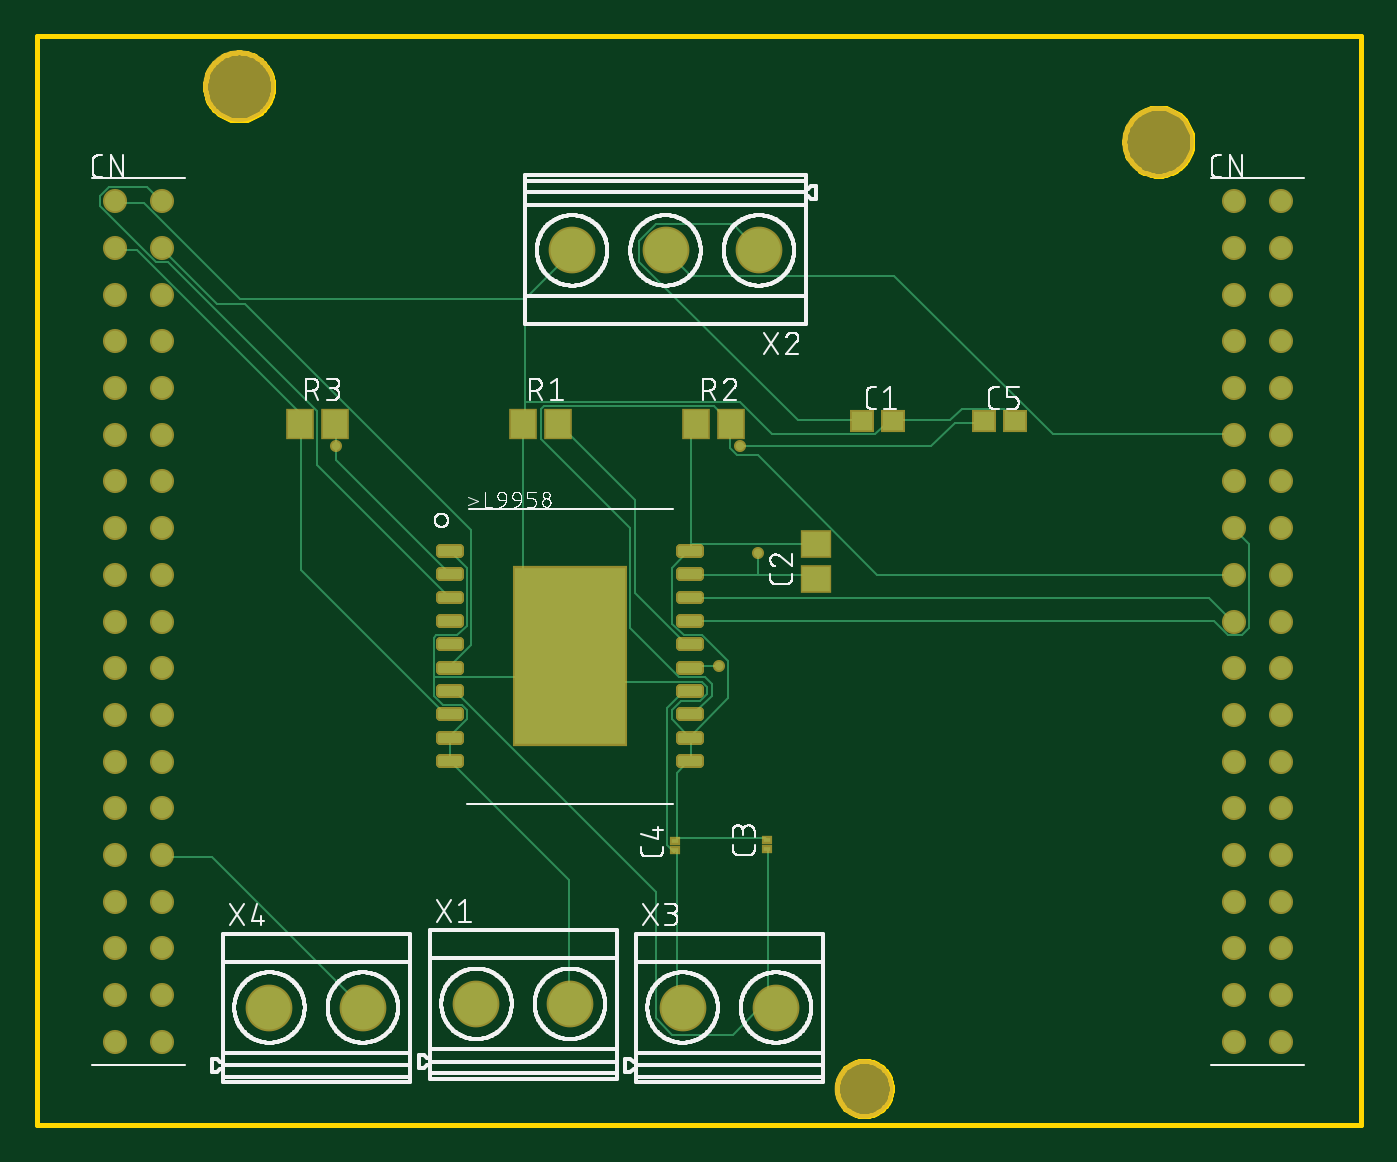
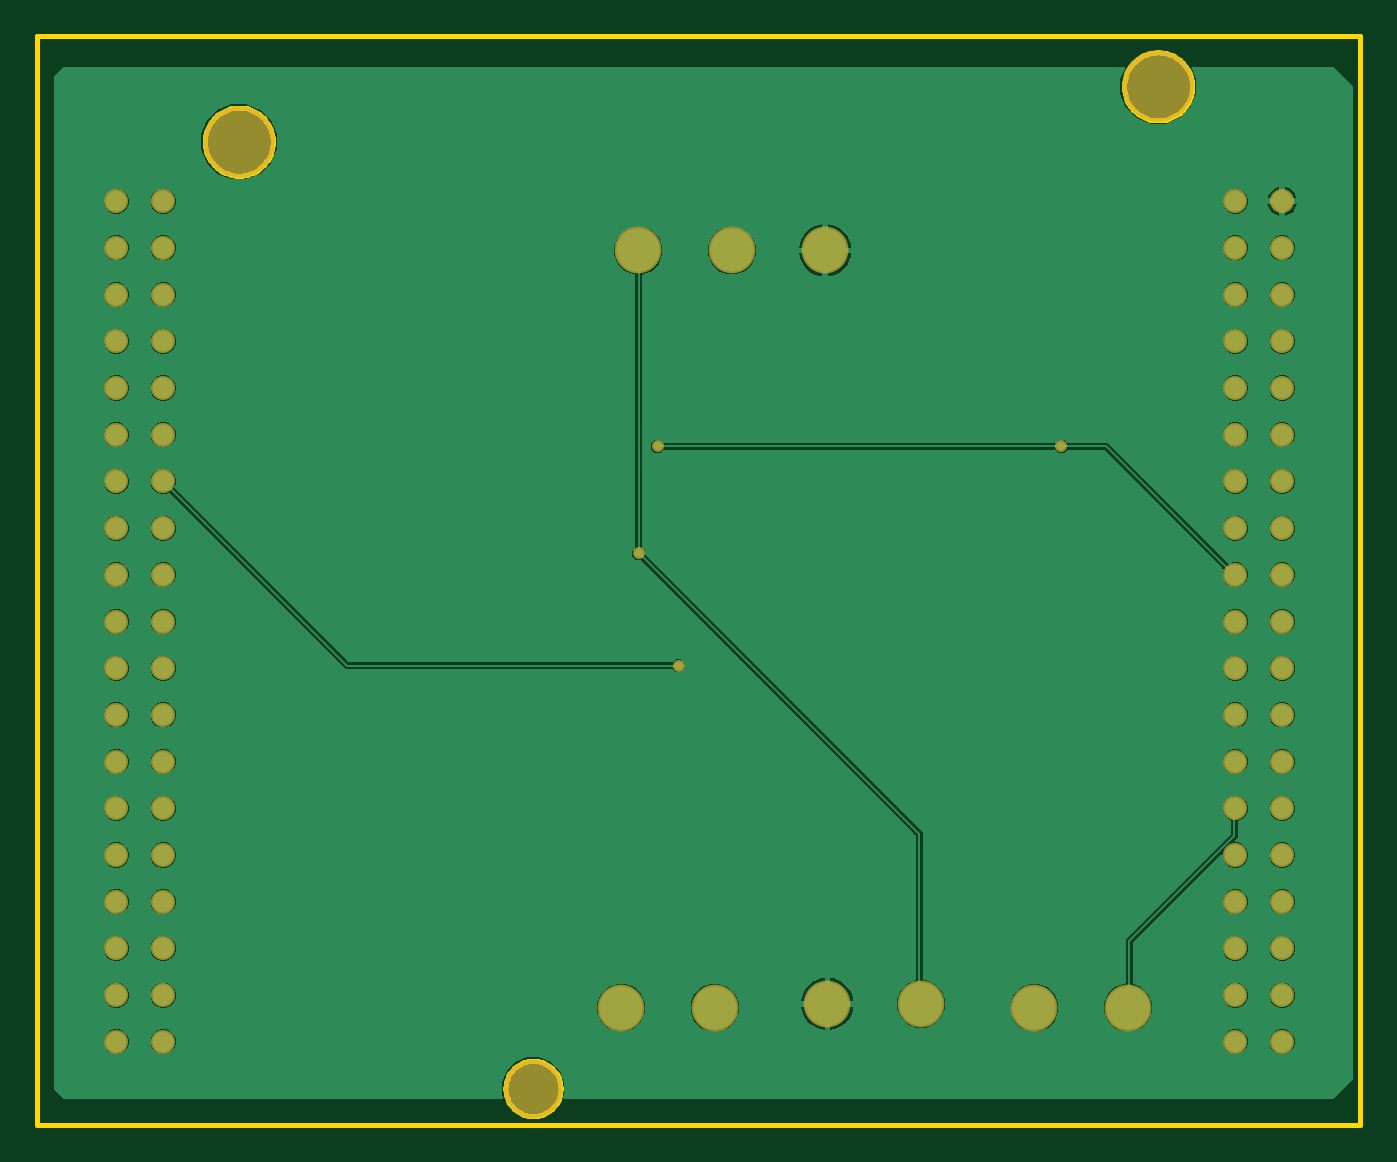
Circuit board: 7 layer files. Board 72.0 x 59.2 mm.
- bottom_copper: copper_bottom.gbr (47228 bytes)
- top_copper: copper_top.gbr (11807 bytes)
- outline: profile.gbr (5465 bytes)
- top_silk: silkscreen_top.gbr (99718 bytes)
- bottom_mask: soldermask_bottom.gbr (1958 bytes)
- top_mask: soldermask_top.gbr (4410 bytes)
- paste: solderpaste_top.gbr (3702 bytes)

=== bottom_copper: copper_bottom.gbr (47228 bytes, source omitted) ===
=== top_copper: copper_top.gbr (11807 bytes, source omitted) ===
=== outline: profile.gbr ===
G04 EAGLE Gerber RS-274X export*
G75*
%MOMM*%
%FSLAX34Y34*%
%LPD*%
%IN*%
%IPPOS*%
%AMOC8*
5,1,8,0,0,1.08239X$1,22.5*%
G01*
%ADD10C,0.254000*%


D10*
X0Y-10000D02*
X720000Y-10000D01*
X720000Y582500D01*
X0Y582500D01*
X0Y-10000D01*
X128500Y554394D02*
X128421Y553186D01*
X128263Y551985D01*
X128026Y550797D01*
X127713Y549627D01*
X127324Y548480D01*
X126860Y547361D01*
X126324Y546275D01*
X125719Y545226D01*
X125046Y544218D01*
X124308Y543257D01*
X123510Y542347D01*
X122653Y541490D01*
X121743Y540692D01*
X120782Y539954D01*
X119775Y539281D01*
X118726Y538676D01*
X117639Y538140D01*
X116520Y537676D01*
X115373Y537287D01*
X114203Y536974D01*
X113015Y536737D01*
X111814Y536579D01*
X110606Y536500D01*
X109394Y536500D01*
X108186Y536579D01*
X106985Y536737D01*
X105797Y536974D01*
X104627Y537287D01*
X103480Y537676D01*
X102361Y538140D01*
X101275Y538676D01*
X100226Y539281D01*
X99218Y539954D01*
X98257Y540692D01*
X97347Y541490D01*
X96490Y542347D01*
X95692Y543257D01*
X94954Y544218D01*
X94281Y545226D01*
X93676Y546275D01*
X93140Y547361D01*
X92676Y548480D01*
X92287Y549627D01*
X91974Y550797D01*
X91737Y551985D01*
X91579Y553186D01*
X91500Y554394D01*
X91500Y555606D01*
X91579Y556814D01*
X91737Y558015D01*
X91974Y559203D01*
X92287Y560373D01*
X92676Y561520D01*
X93140Y562639D01*
X93676Y563726D01*
X94281Y564775D01*
X94954Y565782D01*
X95692Y566743D01*
X96490Y567653D01*
X97347Y568510D01*
X98257Y569308D01*
X99218Y570046D01*
X100226Y570719D01*
X101275Y571324D01*
X102361Y571860D01*
X103480Y572324D01*
X104627Y572713D01*
X105797Y573026D01*
X106985Y573263D01*
X108186Y573421D01*
X109394Y573500D01*
X110606Y573500D01*
X111814Y573421D01*
X113015Y573263D01*
X114203Y573026D01*
X115373Y572713D01*
X116520Y572324D01*
X117639Y571860D01*
X118726Y571324D01*
X119775Y570719D01*
X120782Y570046D01*
X121743Y569308D01*
X122653Y568510D01*
X123510Y567653D01*
X124308Y566743D01*
X125046Y565782D01*
X125719Y564775D01*
X126324Y563726D01*
X126860Y562639D01*
X127324Y561520D01*
X127713Y560373D01*
X128026Y559203D01*
X128263Y558015D01*
X128421Y556814D01*
X128500Y555606D01*
X128500Y554394D01*
X628500Y524394D02*
X628421Y523186D01*
X628263Y521985D01*
X628026Y520797D01*
X627713Y519627D01*
X627324Y518480D01*
X626860Y517361D01*
X626324Y516275D01*
X625719Y515226D01*
X625046Y514218D01*
X624308Y513257D01*
X623510Y512347D01*
X622653Y511490D01*
X621743Y510692D01*
X620782Y509954D01*
X619775Y509281D01*
X618726Y508676D01*
X617639Y508140D01*
X616520Y507676D01*
X615373Y507287D01*
X614203Y506974D01*
X613015Y506737D01*
X611814Y506579D01*
X610606Y506500D01*
X609394Y506500D01*
X608186Y506579D01*
X606985Y506737D01*
X605797Y506974D01*
X604627Y507287D01*
X603480Y507676D01*
X602361Y508140D01*
X601275Y508676D01*
X600226Y509281D01*
X599218Y509954D01*
X598257Y510692D01*
X597347Y511490D01*
X596490Y512347D01*
X595692Y513257D01*
X594954Y514218D01*
X594281Y515226D01*
X593676Y516275D01*
X593140Y517361D01*
X592676Y518480D01*
X592287Y519627D01*
X591974Y520797D01*
X591737Y521985D01*
X591579Y523186D01*
X591500Y524394D01*
X591500Y525606D01*
X591579Y526814D01*
X591737Y528015D01*
X591974Y529203D01*
X592287Y530373D01*
X592676Y531520D01*
X593140Y532639D01*
X593676Y533726D01*
X594281Y534775D01*
X594954Y535782D01*
X595692Y536743D01*
X596490Y537653D01*
X597347Y538510D01*
X598257Y539308D01*
X599218Y540046D01*
X600226Y540719D01*
X601275Y541324D01*
X602361Y541860D01*
X603480Y542324D01*
X604627Y542713D01*
X605797Y543026D01*
X606985Y543263D01*
X608186Y543421D01*
X609394Y543500D01*
X610606Y543500D01*
X611814Y543421D01*
X613015Y543263D01*
X614203Y543026D01*
X615373Y542713D01*
X616520Y542324D01*
X617639Y541860D01*
X618726Y541324D01*
X619775Y540719D01*
X620782Y540046D01*
X621743Y539308D01*
X622653Y538510D01*
X623510Y537653D01*
X624308Y536743D01*
X625046Y535782D01*
X625719Y534775D01*
X626324Y533726D01*
X626860Y532639D01*
X627324Y531520D01*
X627713Y530373D01*
X628026Y529203D01*
X628263Y528015D01*
X628421Y526814D01*
X628500Y525606D01*
X628500Y524394D01*
X465000Y9464D02*
X464924Y8396D01*
X464771Y7335D01*
X464543Y6288D01*
X464241Y5260D01*
X463867Y4256D01*
X463422Y3281D01*
X462908Y2341D01*
X462329Y1440D01*
X461687Y582D01*
X460985Y-228D01*
X460228Y-985D01*
X459418Y-1687D01*
X458560Y-2329D01*
X457659Y-2908D01*
X456719Y-3422D01*
X455744Y-3867D01*
X454740Y-4241D01*
X453712Y-4543D01*
X452665Y-4771D01*
X451604Y-4924D01*
X450536Y-5000D01*
X449464Y-5000D01*
X448396Y-4924D01*
X447335Y-4771D01*
X446288Y-4543D01*
X445260Y-4241D01*
X444256Y-3867D01*
X443281Y-3422D01*
X442341Y-2908D01*
X441440Y-2329D01*
X440582Y-1687D01*
X439772Y-985D01*
X439015Y-228D01*
X438313Y582D01*
X437671Y1440D01*
X437092Y2341D01*
X436578Y3281D01*
X436133Y4256D01*
X435759Y5260D01*
X435457Y6288D01*
X435229Y7335D01*
X435076Y8396D01*
X435000Y9464D01*
X435000Y10536D01*
X435076Y11604D01*
X435229Y12665D01*
X435457Y13712D01*
X435759Y14740D01*
X436133Y15744D01*
X436578Y16719D01*
X437092Y17659D01*
X437671Y18560D01*
X438313Y19418D01*
X439015Y20228D01*
X439772Y20985D01*
X440582Y21687D01*
X441440Y22329D01*
X442341Y22908D01*
X443281Y23422D01*
X444256Y23867D01*
X445260Y24241D01*
X446288Y24543D01*
X447335Y24771D01*
X448396Y24924D01*
X449464Y25000D01*
X450536Y25000D01*
X451604Y24924D01*
X452665Y24771D01*
X453712Y24543D01*
X454740Y24241D01*
X455744Y23867D01*
X456719Y23422D01*
X457659Y22908D01*
X458560Y22329D01*
X459418Y21687D01*
X460228Y20985D01*
X460985Y20228D01*
X461687Y19418D01*
X462329Y18560D01*
X462908Y17659D01*
X463422Y16719D01*
X463867Y15744D01*
X464241Y14740D01*
X464543Y13712D01*
X464771Y12665D01*
X464924Y11604D01*
X465000Y10536D01*
X465000Y9464D01*
M02*

=== top_silk: silkscreen_top.gbr (99718 bytes, source omitted) ===
=== bottom_mask: soldermask_bottom.gbr ===
G04 EAGLE Gerber RS-274X export*
G75*
%MOMM*%
%FSLAX34Y34*%
%LPD*%
%INSoldermask Bottom*%
%IPPOS*%
%AMOC8*
5,1,8,0,0,1.08239X$1,22.5*%
G01*
%ADD10C,3.903200*%
%ADD11C,3.203200*%
%ADD12C,1.311200*%
%ADD13C,2.543200*%
%ADD14C,0.655600*%


D10*
X110000Y555000D03*
X610000Y525000D03*
D11*
X450000Y10000D03*
D12*
X42600Y492600D03*
X42600Y467200D03*
X42600Y441800D03*
X42600Y416400D03*
X42600Y391000D03*
X42600Y365600D03*
X42600Y340200D03*
X42600Y314800D03*
X42600Y289400D03*
X42600Y264000D03*
X42600Y238600D03*
X42600Y213200D03*
X42600Y187800D03*
X42600Y162400D03*
X42600Y137000D03*
X42600Y111600D03*
X42600Y86200D03*
X42600Y60800D03*
X42600Y35400D03*
X68000Y35400D03*
X68000Y60800D03*
X68000Y86200D03*
X68000Y111600D03*
X68000Y137000D03*
X68000Y162400D03*
X68000Y187800D03*
X68000Y213200D03*
X68000Y238600D03*
X68000Y264000D03*
X68000Y289400D03*
X68000Y314800D03*
X68000Y340200D03*
X68000Y365600D03*
X68000Y391000D03*
X68000Y416400D03*
X68000Y441800D03*
X68000Y467200D03*
X68000Y492600D03*
X651200Y492600D03*
X651200Y467200D03*
X651200Y441800D03*
X651200Y416400D03*
X651200Y391000D03*
X651200Y365600D03*
X651200Y340200D03*
X651200Y314800D03*
X651200Y289400D03*
X651200Y264000D03*
X651200Y238600D03*
X651200Y213200D03*
X651200Y187800D03*
X651200Y162400D03*
X651200Y137000D03*
X651200Y111600D03*
X651200Y86200D03*
X651200Y60800D03*
X651200Y35400D03*
X676600Y35400D03*
X676600Y60800D03*
X676600Y86200D03*
X676600Y111600D03*
X676600Y137000D03*
X676600Y162400D03*
X676600Y187800D03*
X676600Y213200D03*
X676600Y238600D03*
X676600Y264000D03*
X676600Y289400D03*
X676600Y314800D03*
X676600Y340200D03*
X676600Y365600D03*
X676600Y391000D03*
X676600Y416400D03*
X676600Y441800D03*
X676600Y467200D03*
X676600Y492600D03*
D13*
X239089Y56050D03*
X289889Y56050D03*
X392711Y465850D03*
X341911Y465850D03*
X291111Y465850D03*
X351189Y54050D03*
X401989Y54050D03*
X126489Y54050D03*
X177289Y54050D03*
D14*
X392430Y300990D03*
X382270Y359410D03*
X162560Y359410D03*
X370840Y240030D03*
M02*

=== top_mask: soldermask_top.gbr ===
G04 EAGLE Gerber RS-274X export*
G75*
%MOMM*%
%FSLAX34Y34*%
%LPD*%
%INSoldermask Top*%
%IPPOS*%
%AMOC8*
5,1,8,0,0,1.08239X$1,22.5*%
G01*
%ADD10C,3.903200*%
%ADD11C,3.203200*%
%ADD12R,1.303200X1.203200*%
%ADD13R,1.703200X1.503200*%
%ADD14R,0.553200X0.453200*%
%ADD15R,1.503200X1.703200*%
%ADD16C,1.311200*%
%ADD17C,2.543200*%
%ADD18C,0.469247*%
%ADD19R,6.203200X9.803200*%
%ADD20C,0.655600*%


D10*
X110000Y555000D03*
X610000Y525000D03*
D11*
X450000Y10000D03*
D12*
X448700Y372800D03*
X465700Y372800D03*
D13*
X423800Y287100D03*
X423800Y306100D03*
D14*
X397200Y140400D03*
X397200Y145400D03*
X347200Y139600D03*
X347200Y144600D03*
D12*
X515200Y372800D03*
X532200Y372800D03*
D15*
X264500Y371200D03*
X283500Y371200D03*
X358700Y371200D03*
X377700Y371200D03*
X142900Y371200D03*
X161900Y371200D03*
D16*
X42600Y492600D03*
X42600Y467200D03*
X42600Y441800D03*
X42600Y416400D03*
X42600Y391000D03*
X42600Y365600D03*
X42600Y340200D03*
X42600Y314800D03*
X42600Y289400D03*
X42600Y264000D03*
X42600Y238600D03*
X42600Y213200D03*
X42600Y187800D03*
X42600Y162400D03*
X42600Y137000D03*
X42600Y111600D03*
X42600Y86200D03*
X42600Y60800D03*
X42600Y35400D03*
X68000Y35400D03*
X68000Y60800D03*
X68000Y86200D03*
X68000Y111600D03*
X68000Y137000D03*
X68000Y162400D03*
X68000Y187800D03*
X68000Y213200D03*
X68000Y238600D03*
X68000Y264000D03*
X68000Y289400D03*
X68000Y314800D03*
X68000Y340200D03*
X68000Y365600D03*
X68000Y391000D03*
X68000Y416400D03*
X68000Y441800D03*
X68000Y467200D03*
X68000Y492600D03*
X651200Y492600D03*
X651200Y467200D03*
X651200Y441800D03*
X651200Y416400D03*
X651200Y391000D03*
X651200Y365600D03*
X651200Y340200D03*
X651200Y314800D03*
X651200Y289400D03*
X651200Y264000D03*
X651200Y238600D03*
X651200Y213200D03*
X651200Y187800D03*
X651200Y162400D03*
X651200Y137000D03*
X651200Y111600D03*
X651200Y86200D03*
X651200Y60800D03*
X651200Y35400D03*
X676600Y35400D03*
X676600Y60800D03*
X676600Y86200D03*
X676600Y111600D03*
X676600Y137000D03*
X676600Y162400D03*
X676600Y187800D03*
X676600Y213200D03*
X676600Y238600D03*
X676600Y264000D03*
X676600Y289400D03*
X676600Y314800D03*
X676600Y340200D03*
X676600Y365600D03*
X676600Y391000D03*
X676600Y416400D03*
X676600Y441800D03*
X676600Y467200D03*
X676600Y492600D03*
D17*
X239089Y56050D03*
X289889Y56050D03*
X392711Y465850D03*
X341911Y465850D03*
X291111Y465850D03*
X351189Y54050D03*
X401989Y54050D03*
X126489Y54050D03*
X177289Y54050D03*
D18*
X219355Y301380D02*
X229695Y301380D01*
X219355Y301380D02*
X219355Y304020D01*
X229695Y304020D01*
X229695Y301380D01*
X229695Y288680D02*
X219355Y288680D01*
X219355Y291320D01*
X229695Y291320D01*
X229695Y288680D01*
X229695Y275980D02*
X219355Y275980D01*
X219355Y278620D01*
X229695Y278620D01*
X229695Y275980D01*
X229695Y263280D02*
X219355Y263280D01*
X219355Y265920D01*
X229695Y265920D01*
X229695Y263280D01*
X229695Y250580D02*
X219355Y250580D01*
X219355Y253220D01*
X229695Y253220D01*
X229695Y250580D01*
X229695Y237880D02*
X219355Y237880D01*
X219355Y240520D01*
X229695Y240520D01*
X229695Y237880D01*
X229695Y225180D02*
X219355Y225180D01*
X219355Y227820D01*
X229695Y227820D01*
X229695Y225180D01*
X229695Y212480D02*
X219355Y212480D01*
X219355Y215120D01*
X229695Y215120D01*
X229695Y212480D01*
X229695Y199780D02*
X219355Y199780D01*
X219355Y202420D01*
X229695Y202420D01*
X229695Y199780D01*
X229695Y187080D02*
X219355Y187080D01*
X219355Y189720D01*
X229695Y189720D01*
X229695Y187080D01*
X349780Y288680D02*
X360120Y288680D01*
X349780Y288680D02*
X349780Y291320D01*
X360120Y291320D01*
X360120Y288680D01*
X360120Y275980D02*
X349780Y275980D01*
X349780Y278620D01*
X360120Y278620D01*
X360120Y275980D01*
X360120Y263280D02*
X349780Y263280D01*
X349780Y265920D01*
X360120Y265920D01*
X360120Y263280D01*
X360120Y250580D02*
X349780Y250580D01*
X349780Y253220D01*
X360120Y253220D01*
X360120Y250580D01*
X360120Y237880D02*
X349780Y237880D01*
X349780Y240520D01*
X360120Y240520D01*
X360120Y237880D01*
X360120Y225180D02*
X349780Y225180D01*
X349780Y227820D01*
X360120Y227820D01*
X360120Y225180D01*
X360120Y212480D02*
X349780Y212480D01*
X349780Y215120D01*
X360120Y215120D01*
X360120Y212480D01*
X360120Y199780D02*
X349780Y199780D01*
X349780Y202420D01*
X360120Y202420D01*
X360120Y199780D01*
X360120Y187080D02*
X349780Y187080D01*
X349780Y189720D01*
X360120Y189720D01*
X360120Y187080D01*
X360120Y301380D02*
X349780Y301380D01*
X349780Y304020D01*
X360120Y304020D01*
X360120Y301380D01*
D19*
X290000Y245000D03*
D20*
X392430Y300990D03*
X382270Y359410D03*
X162560Y359410D03*
X370840Y240030D03*
M02*

=== paste: solderpaste_top.gbr ===
G04 EAGLE Gerber RS-274X export*
G75*
%MOMM*%
%FSLAX34Y34*%
%LPD*%
%INSolderpaste Top*%
%IPPOS*%
%AMOC8*
5,1,8,0,0,1.08239X$1,22.5*%
G01*
%ADD10R,1.100000X1.000000*%
%ADD11R,1.500000X1.300000*%
%ADD12R,0.350000X0.250000*%
%ADD13R,1.300000X1.500000*%
%ADD14C,0.265000*%
%ADD15R,6.000000X9.600000*%


D10*
X448700Y372800D03*
X465700Y372800D03*
D11*
X423800Y287100D03*
X423800Y306100D03*
D12*
X397200Y140400D03*
X397200Y145400D03*
X347200Y139600D03*
X347200Y144600D03*
D10*
X515200Y372800D03*
X532200Y372800D03*
D13*
X264500Y371200D03*
X283500Y371200D03*
X358700Y371200D03*
X377700Y371200D03*
X142900Y371200D03*
X161900Y371200D03*
D14*
X219350Y301375D02*
X229700Y301375D01*
X219350Y301375D02*
X219350Y304025D01*
X229700Y304025D01*
X229700Y301375D01*
X229700Y303892D02*
X219350Y303892D01*
X219350Y288675D02*
X229700Y288675D01*
X219350Y288675D02*
X219350Y291325D01*
X229700Y291325D01*
X229700Y288675D01*
X229700Y291192D02*
X219350Y291192D01*
X219350Y275975D02*
X229700Y275975D01*
X219350Y275975D02*
X219350Y278625D01*
X229700Y278625D01*
X229700Y275975D01*
X229700Y278492D02*
X219350Y278492D01*
X219350Y263275D02*
X229700Y263275D01*
X219350Y263275D02*
X219350Y265925D01*
X229700Y265925D01*
X229700Y263275D01*
X229700Y265792D02*
X219350Y265792D01*
X219350Y250575D02*
X229700Y250575D01*
X219350Y250575D02*
X219350Y253225D01*
X229700Y253225D01*
X229700Y250575D01*
X229700Y253092D02*
X219350Y253092D01*
X219350Y237875D02*
X229700Y237875D01*
X219350Y237875D02*
X219350Y240525D01*
X229700Y240525D01*
X229700Y237875D01*
X229700Y240392D02*
X219350Y240392D01*
X219350Y225175D02*
X229700Y225175D01*
X219350Y225175D02*
X219350Y227825D01*
X229700Y227825D01*
X229700Y225175D01*
X229700Y227692D02*
X219350Y227692D01*
X219350Y212475D02*
X229700Y212475D01*
X219350Y212475D02*
X219350Y215125D01*
X229700Y215125D01*
X229700Y212475D01*
X229700Y214992D02*
X219350Y214992D01*
X219350Y199775D02*
X229700Y199775D01*
X219350Y199775D02*
X219350Y202425D01*
X229700Y202425D01*
X229700Y199775D01*
X229700Y202292D02*
X219350Y202292D01*
X219350Y187075D02*
X229700Y187075D01*
X219350Y187075D02*
X219350Y189725D01*
X229700Y189725D01*
X229700Y187075D01*
X229700Y189592D02*
X219350Y189592D01*
X349775Y288675D02*
X360125Y288675D01*
X349775Y288675D02*
X349775Y291325D01*
X360125Y291325D01*
X360125Y288675D01*
X360125Y291192D02*
X349775Y291192D01*
X349775Y275975D02*
X360125Y275975D01*
X349775Y275975D02*
X349775Y278625D01*
X360125Y278625D01*
X360125Y275975D01*
X360125Y278492D02*
X349775Y278492D01*
X349775Y263275D02*
X360125Y263275D01*
X349775Y263275D02*
X349775Y265925D01*
X360125Y265925D01*
X360125Y263275D01*
X360125Y265792D02*
X349775Y265792D01*
X349775Y250575D02*
X360125Y250575D01*
X349775Y250575D02*
X349775Y253225D01*
X360125Y253225D01*
X360125Y250575D01*
X360125Y253092D02*
X349775Y253092D01*
X349775Y237875D02*
X360125Y237875D01*
X349775Y237875D02*
X349775Y240525D01*
X360125Y240525D01*
X360125Y237875D01*
X360125Y240392D02*
X349775Y240392D01*
X349775Y225175D02*
X360125Y225175D01*
X349775Y225175D02*
X349775Y227825D01*
X360125Y227825D01*
X360125Y225175D01*
X360125Y227692D02*
X349775Y227692D01*
X349775Y212475D02*
X360125Y212475D01*
X349775Y212475D02*
X349775Y215125D01*
X360125Y215125D01*
X360125Y212475D01*
X360125Y214992D02*
X349775Y214992D01*
X349775Y199775D02*
X360125Y199775D01*
X349775Y199775D02*
X349775Y202425D01*
X360125Y202425D01*
X360125Y199775D01*
X360125Y202292D02*
X349775Y202292D01*
X349775Y187075D02*
X360125Y187075D01*
X349775Y187075D02*
X349775Y189725D01*
X360125Y189725D01*
X360125Y187075D01*
X360125Y189592D02*
X349775Y189592D01*
X349775Y301375D02*
X360125Y301375D01*
X349775Y301375D02*
X349775Y304025D01*
X360125Y304025D01*
X360125Y301375D01*
X360125Y303892D02*
X349775Y303892D01*
D15*
X290000Y245000D03*
M02*

